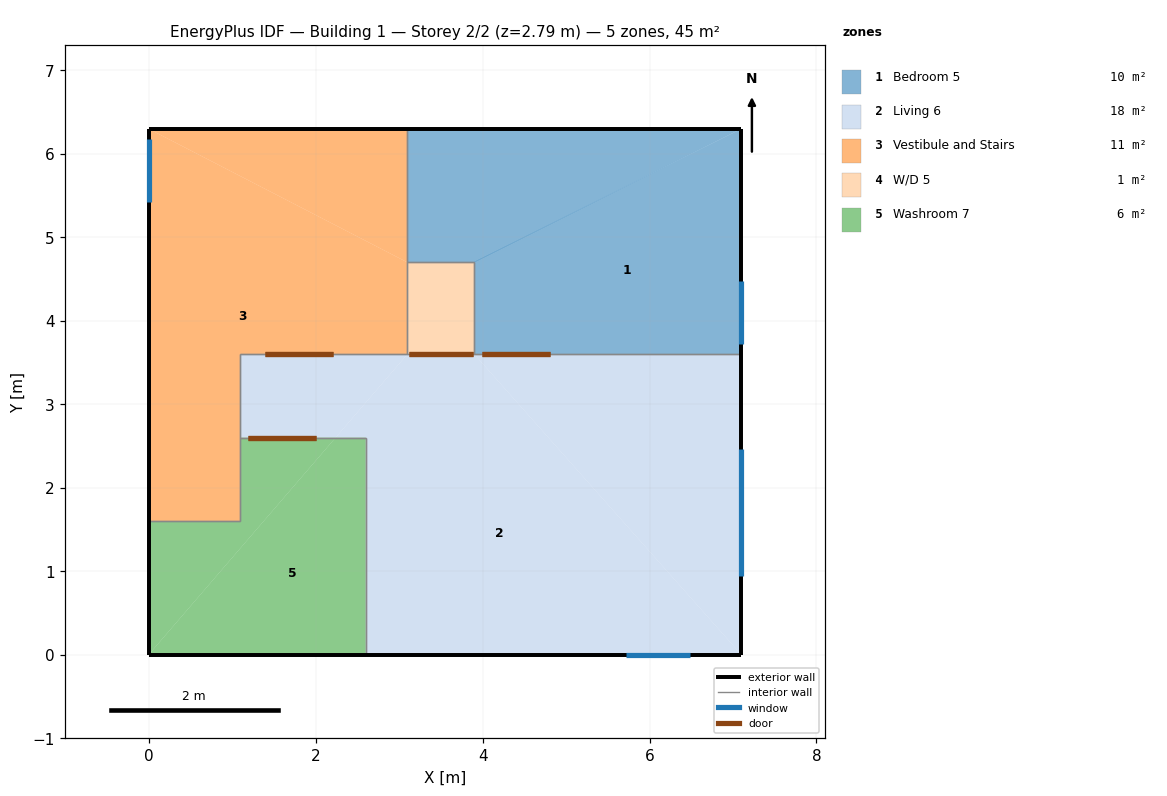
=== STOREY PLAN SPEC (per zone: floor XY polygon, exterior-wall plan segments, windows/doors) ===
zone 1: Bedroom 5  (9.9 m²)
  floor: (7.10, 6.30) (7.10, 3.60) (3.90, 3.60) (3.90, 4.70)
  floor: (7.10, 6.30) (3.90, 4.70) (3.10, 4.70) (3.10, 6.30)
  exterior wall: (3.10, 6.30) – (7.10, 6.30)  [4.0 m]
  exterior wall: (7.10, 6.30) – (7.10, 3.60)  [2.7 m]
    window: (7.10, 3.72) – (7.10, 4.48)  [0.9 m²]
  interior walls: 4
zone 2: Living 6  (17.7 m²)
  floor: (3.90, 3.60) (7.10, 0.00) (2.60, 0.00) (2.60, 2.60) (2.24, 2.60) (3.10, 3.60)
  floor: (3.10, 3.60) (2.24, 2.60) (1.10, 2.60) (1.10, 3.60)
  floor: (7.10, 3.60) (7.10, 0.00) (3.90, 3.60)
  exterior wall: (7.10, 3.60) – (7.10, 0.00)  [3.6 m]
    window: (7.10, 0.94) – (7.10, 2.46)  [1.7 m²]
  exterior wall: (7.10, 0.00) – (2.60, 0.00)  [4.5 m]
    window: (5.72, 0.00) – (6.48, 0.00)  [0.9 m²]
  interior walls: 6
zone 3: Vestibule and Stairs  (10.6 m²)
  floor: (0.00, 6.30) (3.10, 4.70) (3.10, 3.60) (1.10, 3.60) (1.10, 1.60) (0.00, 1.60)
  floor: (3.10, 6.30) (3.10, 4.70) (0.00, 6.30)
  exterior wall: (0.00, 1.60) – (0.00, 6.30)  [4.7 m]
    window: (0.00, 6.18) – (0.00, 5.42)  [0.9 m²]
  exterior wall: (0.00, 6.30) – (3.10, 6.30)  [3.1 m]
  interior walls: 6
zone 4: W/D 5  (0.9 m²)
  floor: (3.90, 4.70) (3.90, 3.60) (3.10, 3.60) (3.10, 4.70)
  interior walls: 4
zone 5: Washroom 7  (5.7 m²)
  floor: (2.60, 2.60) (2.60, 0.00) (0.00, 0.00) (2.24, 2.60)
  floor: (2.24, 2.60) (0.00, 0.00) (0.00, 1.60) (1.10, 1.60) (1.10, 2.60)
  exterior wall: (0.00, 0.00) – (0.00, 1.60)  [1.6 m]
  exterior wall: (2.60, 0.00) – (0.00, 0.00)  [2.6 m]
  interior walls: 4

=== DERIVED (storey summary) ===
Building: Building 1
Storey: 2 of 2  (floor level z = 2.79 m)
Storey gross floor area: 44.7 m²
Zones on this storey: 5
  - Bedroom 5: floor 9.9 m²; exterior wall 6.7 m (18.6 m²); 1 window(s) 0.9 m²; WWR 4.7%
  - Living 6: floor 17.7 m²; exterior wall 8.1 m (22.5 m²); 2 window(s) 2.6 m²; WWR 11.6%
  - Vestibule and Stairs: floor 10.6 m²; exterior wall 7.8 m (21.7 m²); 1 window(s) 0.9 m²; WWR 4.0%
  - W/D 5: floor 0.9 m²
  - Washroom 7: floor 5.7 m²; exterior wall 4.2 m (11.7 m²); WWR 0.0%
Zone adjacency (shared interzone walls):
  - Bedroom 5 ↔ Living 6
  - Bedroom 5 ↔ Vestibule and Stairs
  - Bedroom 5 ↔ W/D 5
  - Living 6 ↔ Vestibule and Stairs
  - Living 6 ↔ W/D 5
  - Living 6 ↔ Washroom 7
  - Vestibule and Stairs ↔ W/D 5
  - Vestibule and Stairs ↔ Washroom 7